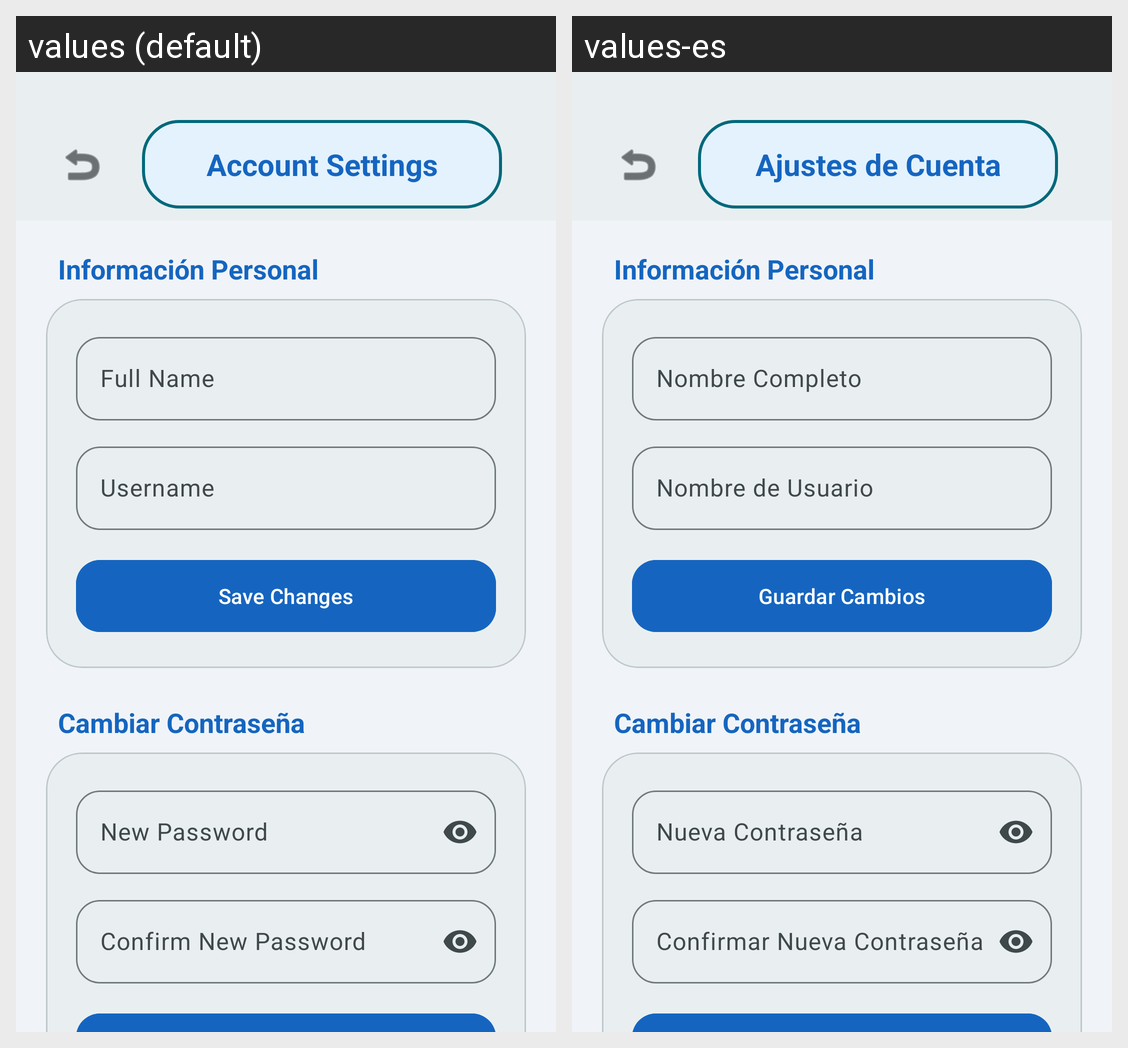

Here is an Android app screen in its default locale and in the app's own translations. Write out the translated-string differences for the strings that appear on this screen.
Android screen res/layout/fragment_account_settings.xml rendered under 2 locales, left to right: values (default), values-es. Device: Nexus 5 (rendered at 1080×1920; each locale shown at half size, 540×960, under a caption strip naming it); theme Theme.ConnectVibe.
Strings drawn on this screen, with the default value and each locale's value (text and hints the layout hard-codes, and strings that could not be matched under every locale, appear in the picture but are not listed):

account_settings_title
  values: Account Settings
  values-es: Ajustes de Cuenta

full_name_hint
  values: Full Name
  values-es: Nombre Completo

username_hint
  values: Username
  values-es: Nombre de Usuario

save_changes
  values: Save Changes
  values-es: Guardar Cambios

new_password
  values: New Password
  values-es: Nueva Contraseña

confirm_new_password
  values: Confirm New Password
  values-es: Confirmar Nueva Contraseña
